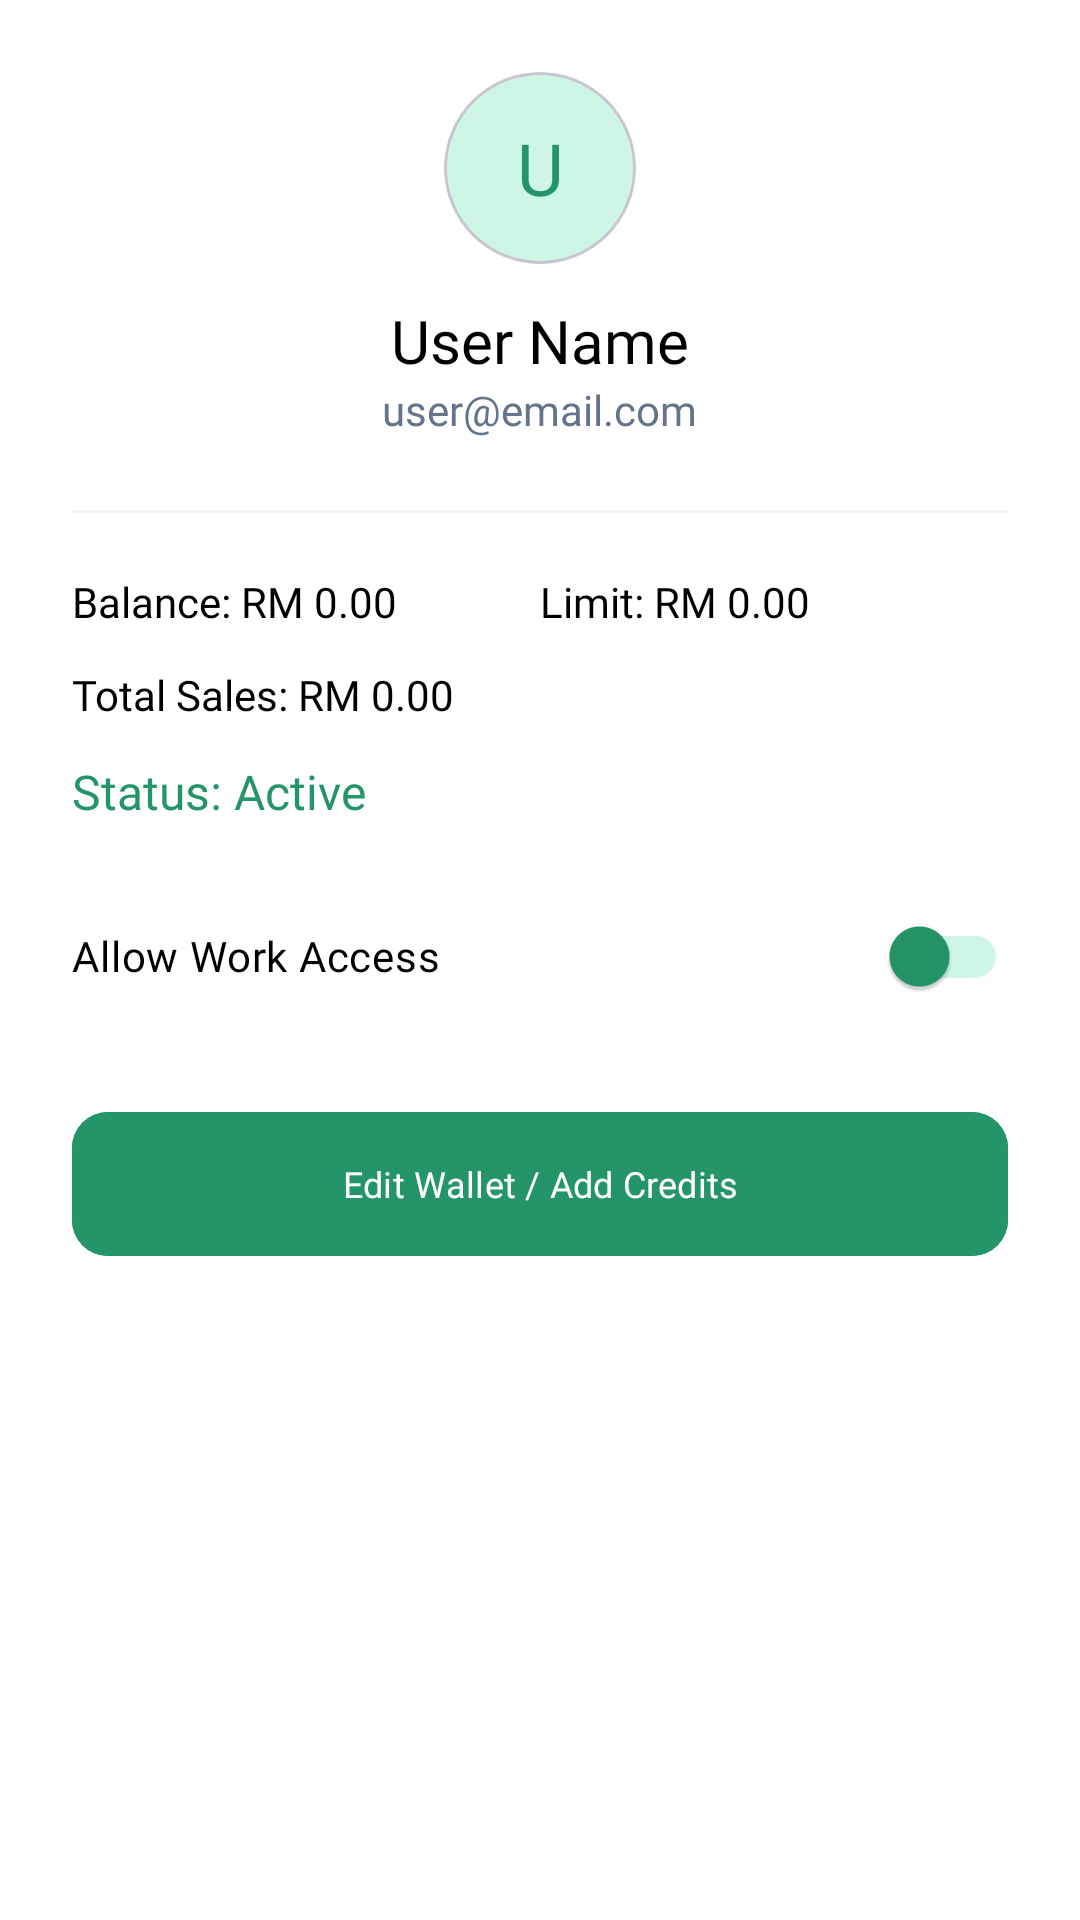

Write the Android layout XML for this screen, with the resource values it uses.
<!-- AndroidManifest.xml: application theme Theme.Base44 -->
<!-- res/layout/dialog_user_details.xml -->
<LinearLayout xmlns:android="http://schemas.android.com/apk/res/android"
    xmlns:app="http://schemas.android.com/apk/res-auto"
    android:layout_width="match_parent"
    android:layout_height="wrap_content"
    android:orientation="vertical"
    android:padding="24dp"
    android:background="@color/white">

    
    <LinearLayout
        android:layout_width="match_parent"
        android:layout_height="wrap_content"
        android:orientation="vertical"
        android:gravity="center"
        android:layout_marginBottom="24dp">

        <com.google.android.material.card.MaterialCardView
            android:layout_width="64dp"
            android:layout_height="64dp"
            app:cardCornerRadius="32dp"
            app:cardBackgroundColor="@color/light_green"
            app:cardElevation="0dp"
            android:layout_marginBottom="12dp">
            <TextView
                android:id="@+id/tvUserInitial_dialog"
                android:layout_width="match_parent"
                android:layout_height="match_parent"
                android:gravity="center"
                android:text="U"
                android:textColor="@color/green"
                android:textSize="24sp"
                android:fontFamily="@font/inter_bold" />
        </com.google.android.material.card.MaterialCardView>

        <TextView
            android:id="@+id/tvUserName"
            android:layout_width="wrap_content"
            android:layout_height="wrap_content"
            android:text="User Name"
            android:textColor="@color/black"
            android:textSize="20sp"
            android:fontFamily="@font/inter_bold" />

        <TextView
            android:id="@+id/tvUserEmail"
            android:layout_width="wrap_content"
            android:layout_height="wrap_content"
            android:text="user@email.com"
            android:textColor="#64748B"
            android:textSize="14sp"
            android:fontFamily="@font/inter_regular" />
    </LinearLayout>

    <View
        android:layout_width="match_parent"
        android:layout_height="1dp"
        android:background="#F1F5F9"
        android:layout_marginBottom="20dp" />

    
    <LinearLayout
        android:layout_width="match_parent"
        android:layout_height="wrap_content"
        android:orientation="vertical">

        <LinearLayout
            android:layout_width="match_parent"
            android:layout_height="wrap_content"
            android:orientation="horizontal"
            android:layout_marginBottom="12dp">
            <TextView
                android:id="@+id/tvBalance"
                android:layout_width="0dp"
                android:layout_height="wrap_content"
                android:layout_weight="1"
                android:text="Balance: RM 0.00"
                android:textColor="@color/black"
                android:textSize="14sp"
                android:fontFamily="@font/inter_medium" />
            <TextView
                android:id="@+id/tvWalletLimit"
                android:layout_width="0dp"
                android:layout_height="wrap_content"
                android:layout_weight="1"
                android:text="Limit: RM 0.00"
                android:textColor="@color/black"
                android:textSize="14sp"
                android:fontFamily="@font/inter_medium" />
        </LinearLayout>

        <TextView
            android:id="@+id/tvTotalSales"
            android:layout_width="wrap_content"
            android:layout_height="wrap_content"
            android:text="Total Sales: RM 0.00"
            android:textColor="@color/black"
            android:textSize="14sp"
            android:fontFamily="@font/inter_medium"
            android:layout_marginBottom="12dp"/>

        <TextView
            android:id="@+id/tvUserStatus"
            android:layout_width="wrap_content"
            android:layout_height="wrap_content"
            android:text="Status: Active"
            android:textColor="@color/green"
            android:textSize="16sp"
            android:fontFamily="@font/inter_bold"
            android:layout_marginBottom="20dp"/>

    </LinearLayout>

    <com.google.android.material.switchmaterial.SwitchMaterial
        android:id="@+id/switchCanWork"
        android:layout_width="match_parent"
        android:layout_height="wrap_content"
        android:text="Allow Work Access"
        android:fontFamily="@font/inter_medium"
        android:textColor="@color/black"
        android:layout_marginBottom="24dp"
        app:thumbTint="@color/green"
        app:trackTint="@color/light_green"/>

    <com.google.android.material.button.MaterialButton
        android:id="@+id/btnEditUser"
        android:layout_width="match_parent"
        android:layout_height="56dp"
        android:text="Edit Wallet / Add Credits"
        android:textAllCaps="false"
        app:cornerRadius="12dp"
        android:backgroundTint="@color/green"
        android:fontFamily="@font/inter_bold"
        android:textSize="12sp"/>

</LinearLayout>
<!-- resources referenced by this layout -->
<resources>
  <color name="black">#FF000000</color>
  <color name="green">#249567</color>
  <color name="light_green">#CDF6E6</color>
  <color name="white">#FFFFFFFF</color>
  <style name="Theme.Base44" parent="Base.Theme.Base44" />
  <style name="Base.Theme.Base44" parent="Theme.Material3.Light.NoActionBar">
          
          
          <item name="android:statusBarColor">@color/green</item>
          <item name="android:navigationBarColor">@color/white</item>
          
          
          <item name="android:windowLightStatusBar">false</item>
          <item name="android:windowLightNavigationBar">true</item>
      </style>
</resources>
